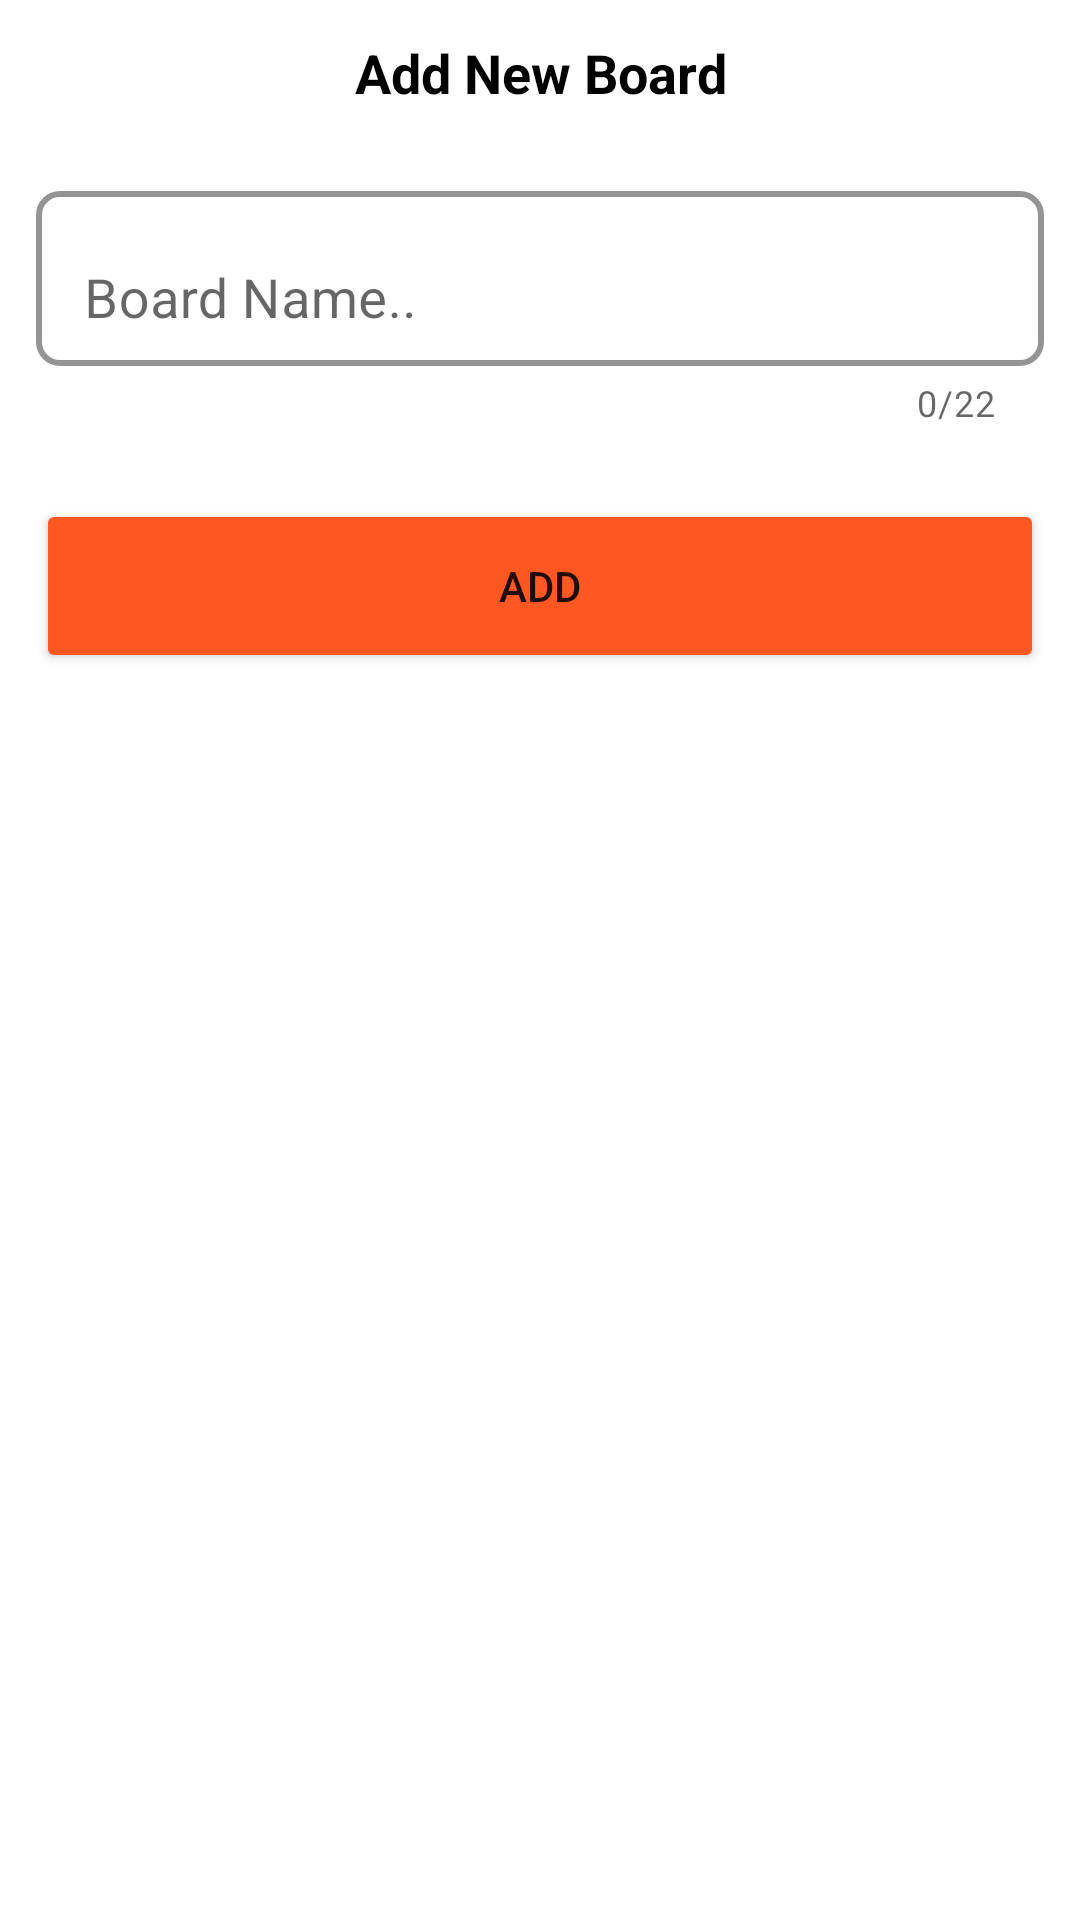

The Android layout XML behind this screen, and the referenced resources:
<!-- AndroidManifest.xml: application theme Theme.TextRecognizer -->
<!-- res/layout/add_board_layout.xml -->
<?xml version="1.0" encoding="utf-8"?>
<androidx.constraintlayout.widget.ConstraintLayout
    xmlns:android="http://schemas.android.com/apk/res/android"
    android:layout_width="match_parent"
    android:layout_height="wrap_content"
    android:layout_margin="12dp"
    android:padding="12dp"
    xmlns:app="http://schemas.android.com/apk/res-auto">

    <TextView
        android:id="@+id/txt1"
        android:layout_width="match_parent"
        android:layout_height="wrap_content"
        app:layout_constraintTop_toTopOf="parent"
        android:gravity="center"
        android:textSize="18sp"
        android:textColor="@color/black"
        android:textStyle="bold"
        android:text="@string/add_new_board"/>


    <com.google.android.material.textfield.TextInputLayout
        android:id="@+id/edtTextLayout"
        android:layout_width="match_parent"
        android:layout_height="wrap_content"
        android:layout_marginTop="22sp"
        app:boxStrokeColor="@color/orange"
        app:boxCornerRadiusBottomStart="8dp"
        app:boxCornerRadiusTopEnd="8dp"
        app:boxCornerRadiusBottomEnd="8dp"
        app:boxCornerRadiusTopStart="8dp"
        app:boxStrokeWidth="2dp"
        app:boxBackgroundColor="@color/white"
        app:boxBackgroundMode="outline"
        android:hint="@string/board_name"
        app:counterEnabled="true"
        app:counterMaxLength="22"
        app:hintAnimationEnabled="true"
        app:placeholderTextColor="@color/orange"
        app:layout_constraintTop_toBottomOf="@id/txt1">

        <com.google.android.material.textfield.TextInputEditText
            android:id="@+id/edtBoardName"
            android:textColor="@color/orange"
            android:textSize="18sp"
            android:maxLength="22"
            android:layout_width="match_parent"
            android:layout_height="wrap_content"/>

    </com.google.android.material.textfield.TextInputLayout>

    <ProgressBar
        android:id="@+id/progress"
        android:layout_width="wrap_content"
        android:layout_height="wrap_content"
        app:layout_constraintStart_toStartOf="parent"
        app:layout_constraintEnd_toEndOf="parent"
        android:visibility="gone"
        app:layout_constraintTop_toBottomOf="@id/edtTextLayout"
        android:layout_marginTop="24sp"/>

    <Button
        android:id="@+id/btnAdd"
        android:layout_width="match_parent"
        android:layout_height="58dp"
        app:layout_constraintTop_toBottomOf="@id/edtTextLayout"
        android:layout_marginTop="24sp"
        android:backgroundTint="@color/orange"
        android:text="@string/add"/>

</androidx.constraintlayout.widget.ConstraintLayout>
<!-- resources referenced by this layout -->
<resources>
  <color name="black">#FF000000</color>
  <color name="orange">#FF5722</color>
  <color name="white">#FFFFFFFF</color>
  <string name="add">Add</string>
  <string name="add_new_board">Add New Board</string>
  <string name="board_name">Board Name..</string>
  <style name="Theme.TextRecognizer" parent="Theme.MaterialComponents.Light.NoActionBar">
          
          <item name="colorPrimary">@color/purple_500</item>
          <item name="colorPrimaryVariant">@color/purple_700</item>
          <item name="colorOnPrimary">@color/white</item>
          
          <item name="colorSecondary">@color/teal_200</item>
          <item name="colorSecondaryVariant">@color/teal_700</item>
          <item name="colorOnSecondary">@color/black</item>
          
          <item name="android:statusBarColor">?attr/colorPrimaryVariant</item>
          
      </style>
  <color name="purple_500">#122249</color>
  <color name="purple_700">#122249</color>
  <color name="teal_200">#122249</color>
  <color name="teal_700">#122249</color>
</resources>
